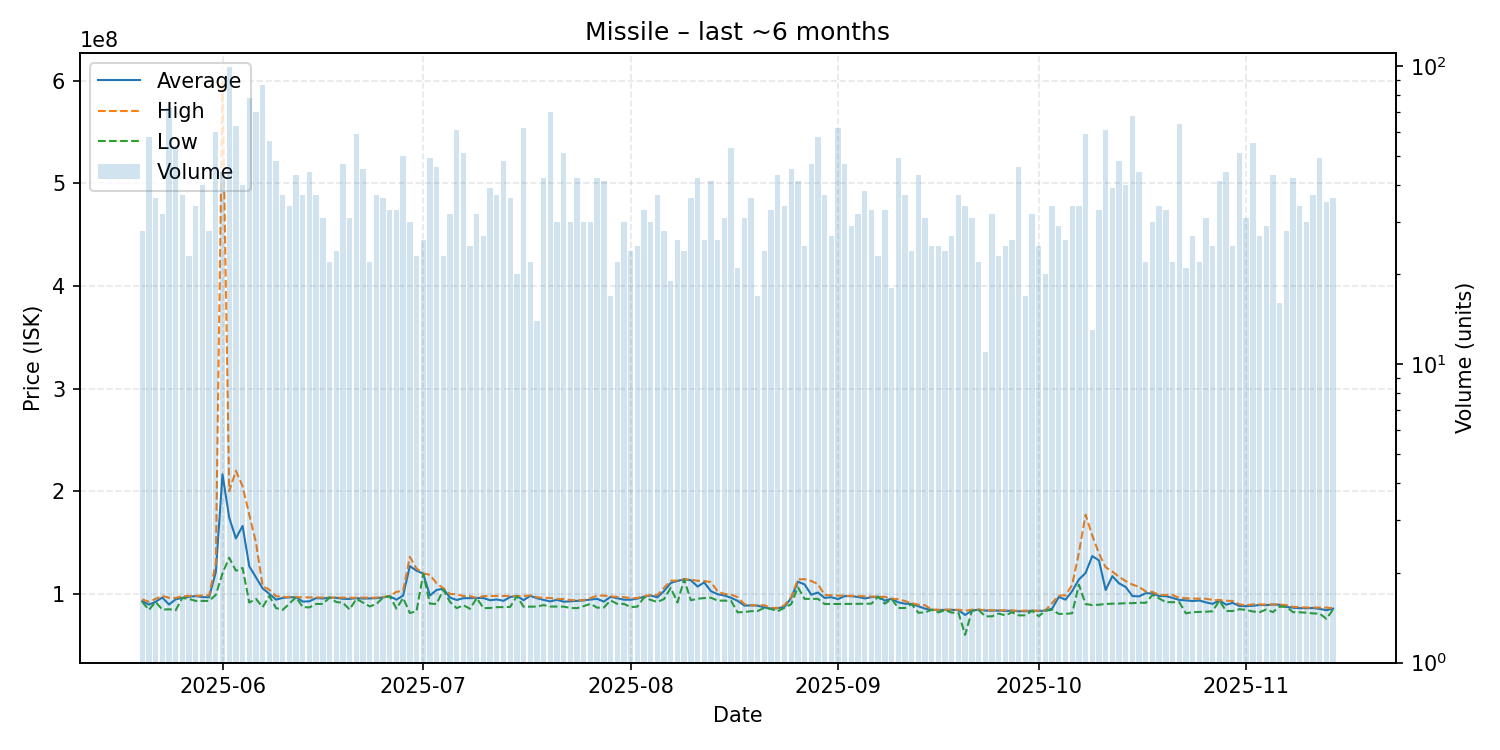

The file beside this chart, header and first rows:
date, average, highest, lowest, order_count, volume
2025-05-20, 92817857, 94690000, 92180000, 25, 28
2025-05-21, 89463448, 92175000, 84310000, 49, 58
2025-05-22, 92223056, 95000000, 92185000, 31, 36
2025-05-23, 96347500, 97930000, 84560000, 31, 32
2025-05-24, 89591250, 96140000, 84950000, 45, 72
2025-05-25, 94604815, 95920000, 84030000, 48, 54
2025-05-26, 96140000, 97890000, 95980000, 36, 37
2025-05-27, 97155217, 97880000, 95000000, 21, 23
2025-05-28, 97794118, 97930000, 93050000, 34, 34
2025-05-29, 96774000, 98430000, 93050000, 35, 40
2025-05-30, 96644643, 98430000, 93080000, 27, 28
2025-05-31, 121262667, 130000000, 99010000, 42, 60
2025-06-01, 216390909, 599900000, 119900000, 27, 44
2025-06-02, 174179798, 200000000, 135200000, 65, 99
2025-06-03, 153969841, 219850000, 122500000, 40, 63
2025-06-04, 166127500, 204900000, 125200000, 33, 40
2025-06-05, 126806795, 177050000, 91490000, 50, 78
2025-06-06, 115997714, 150000000, 95050000, 47, 70
2025-06-07, 105311395, 107600000, 87020000, 68, 86
2025-06-08, 99961071, 104000000, 97920000, 52, 56
2025-06-09, 94343125, 97710000, 86120000, 36, 48
2025-06-10, 95997027, 97020000, 84330000, 32, 37
2025-06-11, 96575000, 96955000, 90565000, 28, 34
2025-06-12, 96735581, 96750000, 96705000, 42, 43
2025-06-13, 92412973, 96540000, 87020000, 32, 37
2025-06-14, 92742955, 96490000, 86780000, 35, 44
2025-06-15, 95842703, 96345000, 90100000, 36, 37
2025-06-16, 95424839, 96430000, 90190000, 25, 31
2025-06-17, 96348636, 96350000, 96340000, 22, 22
2025-06-18, 96088750, 96240000, 92000000, 24, 24
2025-06-19, 95130851, 96240000, 91320000, 36, 47
2025-06-20, 95041290, 96180000, 84670000, 31, 31
2025-06-21, 95703390, 96160000, 95130000, 42, 59
2025-06-22, 95396889, 96280000, 91380000, 36, 45
2025-06-23, 95476364, 96260000, 87720000, 20, 22
2025-06-24, 95773243, 96275000, 90000000, 33, 37
2025-06-25, 96480278, 96890000, 96440000, 34, 36
2025-06-26, 97663333, 97990000, 97600000, 33, 33
2025-06-27, 94283333, 101900000, 85580000, 29, 33
2025-06-28, 98366400, 103000000, 95920000, 37, 50
2025-06-29, 126993333, 136000000, 81280000, 29, 30
2025-06-30, 122528696, 124500000, 83020000, 23, 23
2025-07-01, 119684615, 119900000, 119500000, 26, 26
2025-07-02, 98319388, 118500000, 90440000, 30, 49
2025-07-03, 103769130, 110200000, 90130000, 37, 46
2025-07-04, 104952174, 105400000, 104100000, 22, 23
2025-07-05, 96347188, 99795000, 92090000, 29, 32
2025-07-06, 93986393, 99600000, 86000000, 47, 61
2025-07-07, 95733137, 97800000, 88930000, 38, 51
2025-07-08, 95784800, 97760000, 85380000, 24, 25
2025-07-09, 95963125, 95990000, 95930000, 24, 32
2025-07-10, 95868519, 97760000, 86010000, 25, 27
2025-07-11, 93741026, 97800000, 86200000, 32, 39
2025-07-12, 94511081, 97980000, 87000000, 32, 37
2025-07-13, 93163333, 97900000, 87070000, 31, 48
2025-07-14, 96898889, 97880000, 87250000, 33, 36
2025-07-15, 97829500, 97880000, 97785000, 20, 20
2025-07-16, 93811774, 97820000, 87440000, 39, 62
2025-07-17, 98017273, 98490000, 87480000, 22, 22
2025-07-18, 95705000, 96560000, 87560000, 13, 14
... 119 more rows
